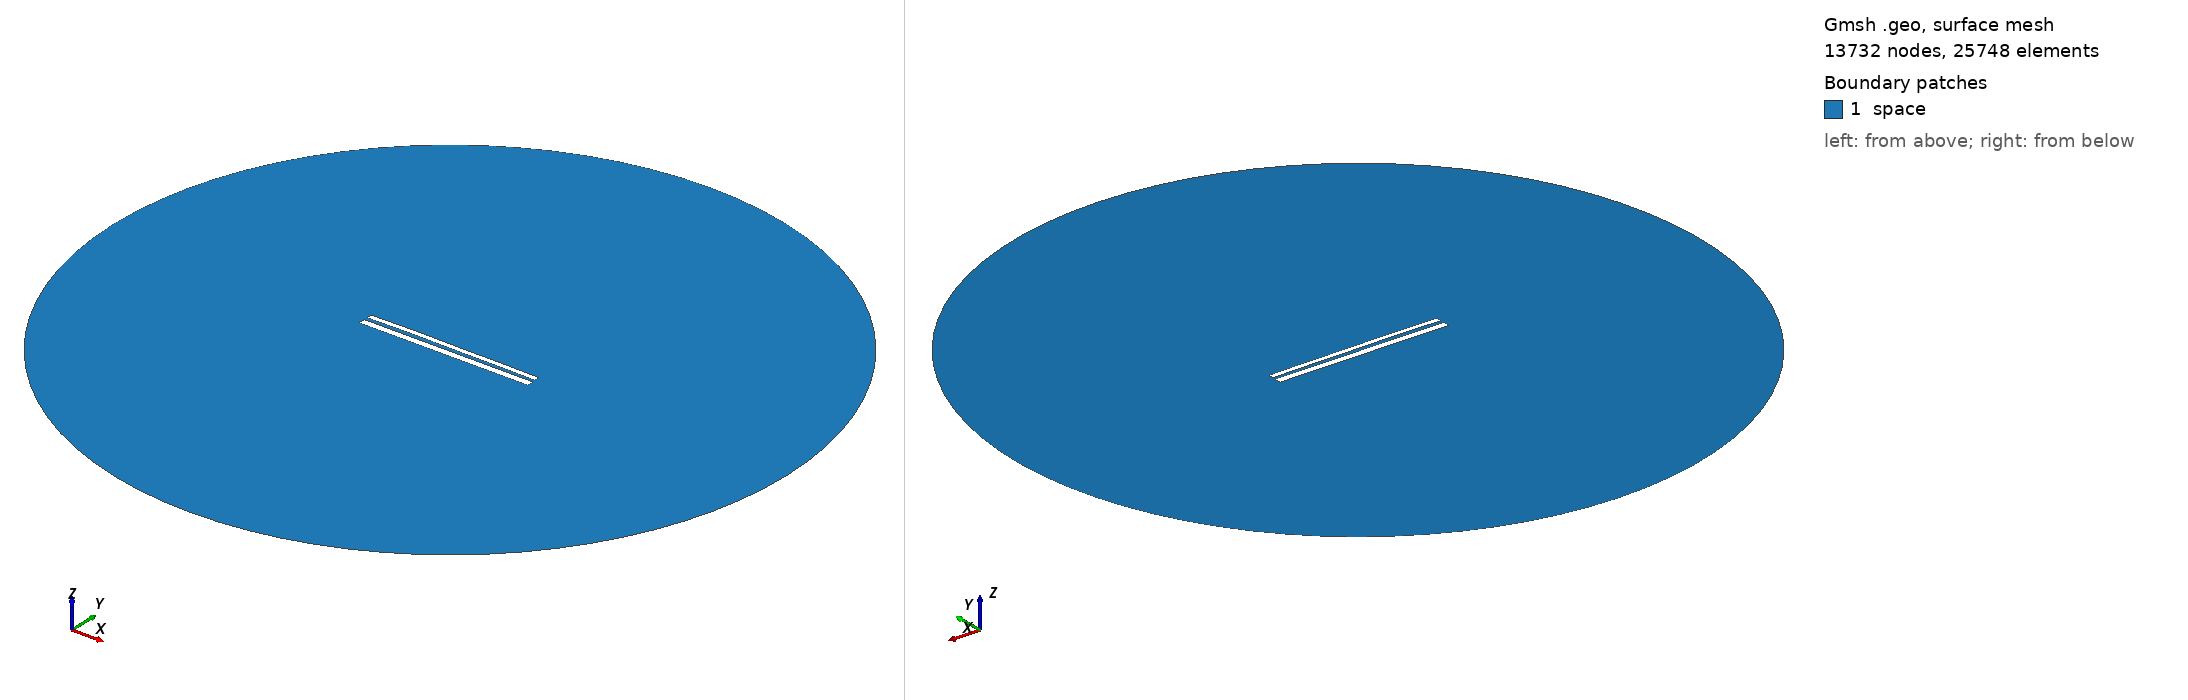

Gmsh geometry script, surface-meshed: 13732 nodes, 25748 surface elements. Boundary patches (legend numbers): 1 space. Left view from above one corner, right view from below the opposite corner. Legend entries are the model's physical surfaces. The drawing asked Gmsh for element sizes between 1% and 20% of the model's largest extent; the script's own settings can give other sizes.

=== 10244.geo (drawn) ===
//---------------------------------------
// Geometry kernel
//---------------------------------------

SetFactory("OpenCASCADE");



//---------------------------------------
// Parameters of the geometry
//---------------------------------------

// Overetch of the upper plate
overetch = 0.375;

// Distance between the plates
distance = 1.75;

// Discretization over the x axis (for the deformation)
nx = 50; 

// Length of the plate
L = 100 - overetch; 

// Number of modes
n = 4; 

// 1st mode coefficient
coeff(1) = -0.075;
beta(1) = 0.596864 * 3.1415926535 / L;

// 2nd mode coefficient
coeff(2) = 0.15;
beta(2) = 1.49418 * 3.1415926535 / L;

// 3rd mode coefficient
coeff(3) = 0.07499999999999998;
beta(3) = 2.50025 * 3.1415926535 / L;

// 4th mode coefficient
coeff(4) = 0.07499999999999998;
beta(4) = 3.49999 * 3.1415926535 / L;



//---------------------------------------
// Upper plate (deformed rectangle)
//---------------------------------------

// Coordiantes of the upper plate
xmin = -50;
xmax = 50 - overetch;

// Height of the upper plate
yheight = 4 - 2 * overetch;

// Indexes of the points
UpperID[] = {};
LowerID[] = {};
LeftID[] = {};
RightID[] = {};

// Point index
p = 1;

// Horizontal edges
For i In {1:nx}
    x = xmin + (i-1)*(xmax - xmin)/(nx-1);

    y_bottom = distance / 2 + overetch;
    For j In {1:n}
        C = (Cosh(beta(j)*L) + Cos(beta(j)*L)) / (Sinh(beta(j)*L) + Sin(beta(j)*L));
        y_bottom  = y_bottom + coeff(j) * (Cosh(beta(j)*(x+50)) - Cos(beta(j)*(x+50)) - C * (Sinh(beta(j)*(x+50)) - Sin(beta(j)*(x+50))));
    EndFor

    y_top = y_bottom + yheight;

    Point(p) = {x, y_top, 0, 1.0};
    UpperID[i] = p;
    p = p + 1;

    Point(p) = {x, y_bottom, 0, 1.0};
    LowerID[i] = p;
    p = p + 1;
EndFor

// Create point lists
UpperPts[] = {}; LowerPts[] = {};
For i In {1:nx}
  UpperPts[] += {UpperID[i]};
  LowerPts[] += {LowerID[i]};
EndFor

// Build splines
Spline(1) = {UpperPts[]};
Spline(2) = {LowerPts[]};
Line(3) = {LowerPts[nx-1], UpperPts[nx-1]};
Line(4) = {LowerPts[0], UpperPts[0]};

// Build the plane surface
Curve Loop(1) = {2, 3, -1, -4};
Plane Surface(1) = {1};



//---------------------------------------
// Lower plate (rectangle)
//---------------------------------------

// Vertices
Point(1001) = {-50, -1, 0, 1.0};
Point(1002) = { 50, -1, 0, 1.0};
Point(1003) = { 50,  -5, 0, 1.0};
Point(1004) = {-50,  -5, 0, 1.0};

// Edges
Line(5) = {1001, 1002};
Line(6) = {1002, 1003};
Line(7) = {1003, 1004};
Line(8) = {1004, 1001};

// Plane surface
Line Loop(2) = {5, 6, 7, 8};
Plane Surface(2) = {2}; 



//---------------------------------------
// Outer (fictious) boundary
//---------------------------------------

// Points
Point(1005) = {0, 0, 0};       // Center
Point(1006) = {200, 0, 0};     // Start point
Point(1007) = {0, 200, 0};     // 90 degrees
Point(1008) = {-200, 0, 0};    // 180 degrees
Point(1009) = {0, -200, 0};    // 270 degrees

// Circle arcs (each needs start, center, end)
Circle(9) = {1006, 1005, 1007};
Circle(10) = {1007, 1005, 1008};
Circle(11) = {1008, 1005, 1009};
Circle(12) = {1009, 1005, 1006};

// Plane surface for the entire domain
Curve Loop(3) = {9, 10, 11, 12};
Surface(3) = {3};

// Subtract the plates from the whole domain to obtain the actual domain where we want to solve the equations
BooleanDifference{ Surface{3}; Delete; }{ Surface{1}; Surface{2}; Delete; }




//---------------------------------------
// Transfinite Lines/Curves
//---------------------------------------

// Set the number of points on the boundaries
r = 7;

// Plates
Transfinite Curve {1, 2} = 50*r Using Progression 1;
Transfinite Curve {3, 4} = 2*r Using Progression 1;
Transfinite Line {5, 7} = 50*r Using Progression 1;
Transfinite Line {6, 8} = 2*r Using Progression 1;

// Outer boundary
Transfinite Line {9, 10, 11, 12} = 20 Using Progression 1;



//---------------------------------------
// Physical groups
//---------------------------------------                

// Physical curves (boundaries)
Physical Line("force_segment", 10) = {2};
Physical Line("upper_plate", 11) = {1, 3, 4};
Physical Line("lower_plate", 12) = {5, 6, 7, 8};
Physical Line("boundary", 20) = {9, 10, 11, 12};

// Physical Surfaces
Physical Surface("space", 30) = {3};



//---------------------------------------
// 6. Generate the Mesh
//---------------------------------------

// 2D mesh generation
Mesh 2;
